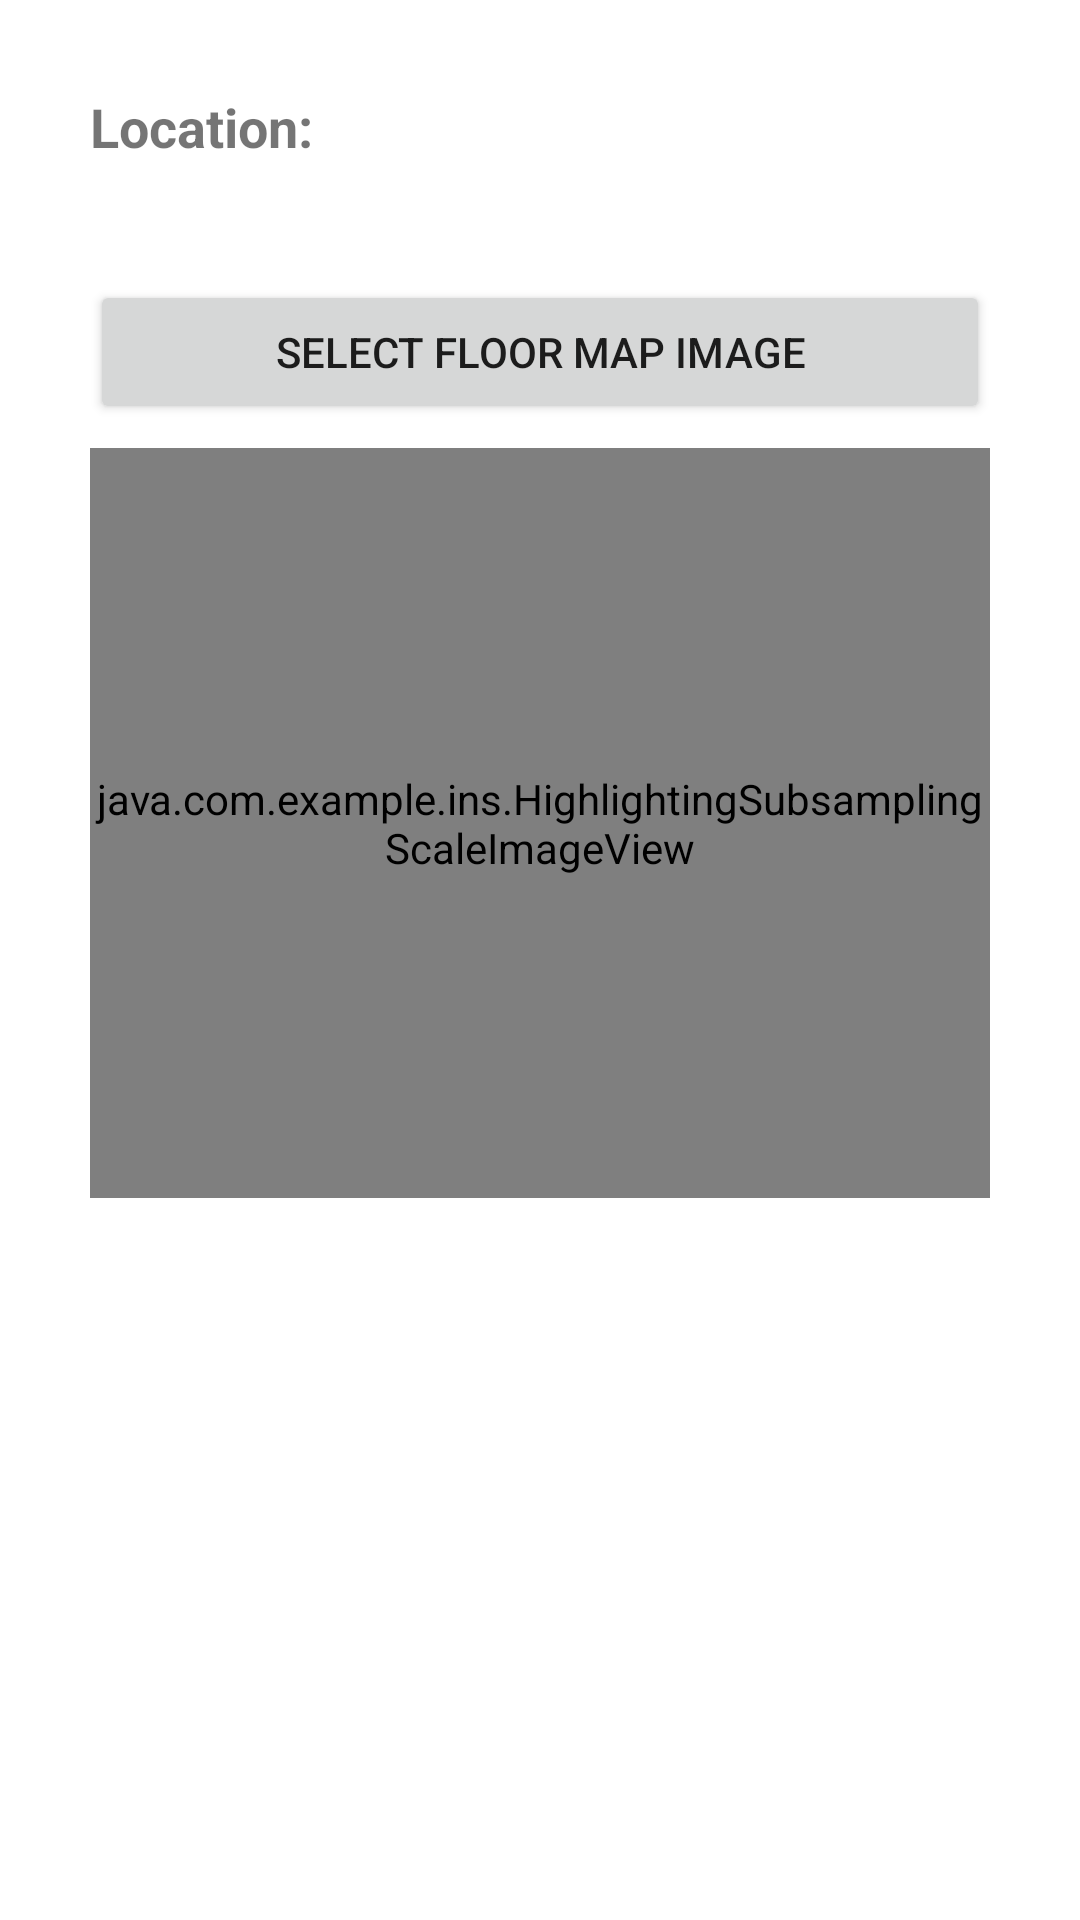

Produce the Android XML layout that renders to this screen, including the resource entries it uses.
<!-- AndroidManifest.xml: application theme Theme.INS -->
<!-- res/layout/activity_add_details.xml -->
<?xml version="1.0" encoding="utf-8"?>
<androidx.constraintlayout.widget.ConstraintLayout xmlns:android="http://schemas.android.com/apk/res/android"
    xmlns:app="http://schemas.android.com/apk/res-auto"
    xmlns:tools="http://schemas.android.com/tools"
    android:id="@+id/main"
    android:layout_width="match_parent"
    android:layout_height="match_parent"
    android:padding="30dp"
    tools:context=".AddDetailsActivity">

    <TextView
        android:id="@+id/tvLocationNameHeader"
        android:layout_width="wrap_content"
        android:layout_height="wrap_content"
        android:text="Location:"
        android:textSize="18sp"
        android:textStyle="bold"
        app:layout_constraintStart_toStartOf="parent"
        app:layout_constraintTop_toTopOf="parent" />

    <TextView
        android:id="@+id/tvLocationName"
        android:layout_width="0dp"
        android:layout_height="wrap_content"
        android:layout_marginStart="8dp"
        android:textSize="18sp"
        app:layout_constraintBaseline_toBaselineOf="@id/tvLocationNameHeader"
        app:layout_constraintEnd_toEndOf="parent"
        app:layout_constraintStart_toEndOf="@id/tvLocationNameHeader"
        tools:text="Specific Building Name" />

    <TextView
        android:id="@+id/tvLocationCoords"
        android:layout_width="0dp"
        android:layout_height="wrap_content"
        android:layout_marginTop="4dp"
        android:textSize="14sp"
        app:layout_constraintStart_toStartOf="@id/tvLocationNameHeader"
        app:layout_constraintTop_toBottomOf="@id/tvLocationNameHeader"
        app:layout_constraintEnd_toEndOf="parent"
        tools:text="Lat: 12.345, Lon: 67.890" />

    <Button
        android:id="@+id/btnSelectFloorMap"
        android:layout_width="0dp"
        android:layout_height="wrap_content"
        android:layout_marginTop="16dp"
        android:text="Select Floor Map Image"
        app:layout_constraintTop_toBottomOf="@id/tvLocationCoords"
        app:layout_constraintStart_toStartOf="parent"
        app:layout_constraintEnd_toEndOf="parent"/>

    <java.com.example.ins.HighlightingSubsamplingScaleImageView
        android:id="@+id/ivFloorMapPreview"
        android:layout_width="0dp"
        android:layout_height="250dp" android:layout_marginTop="8dp"
        android:background="#E0E0E0"
        app:layout_constraintTop_toBottomOf="@id/btnSelectFloorMap"
        app:layout_constraintStart_toStartOf="parent"
        app:layout_constraintEnd_toEndOf="parent"/>
        


    <Button
        android:id="@+id/btnProcessMap"
        android:layout_width="0dp"
        android:layout_height="wrap_content"
        android:layout_marginTop="8dp"
        android:text="Process Map &amp; Edit Details"
        android:visibility="gone"
        app:layout_constraintTop_toBottomOf="@id/ivFloorMapPreview"
        app:layout_constraintStart_toStartOf="parent"
        app:layout_constraintEnd_toEndOf="parent"/>

    <TextView
        android:id="@+id/tvExtractedDetailsHeader"
        android:layout_width="wrap_content"
        android:layout_height="wrap_content"
        android:layout_marginTop="12dp"
        android:text="Editable Extracted Details:"
        android:textSize="16sp"
        android:textStyle="bold"
        android:visibility="gone"
        app:layout_constraintTop_toBottomOf="@id/btnProcessMap"
        app:layout_constraintStart_toStartOf="parent" />

    
    <androidx.recyclerview.widget.RecyclerView
        android:id="@+id/rvOcrResults"
        android:layout_width="0dp"
        android:layout_height="0dp"
        android:layout_marginTop="4dp"
        android:background="@drawable/border_outline"
        android:padding="4dp"
        android:visibility="gone"
        app:layout_constraintTop_toBottomOf="@id/tvExtractedDetailsHeader"
        app:layout_constraintStart_toStartOf="parent"
        app:layout_constraintEnd_toEndOf="parent"
        app:layout_constraintBottom_toTopOf="@+id/btnAddCustomPoint"
        app:layout_constraintHeight_default="wrap"
        app:layout_constraintHeight_min="100dp"
        app:layout_constraintVertical_bias="0.0"
        tools:listitem="@layout/item_ocr_element" />

    
    <Button
        android:id="@+id/btnAddCustomPoint"
        style="@style/Widget.MaterialComponents.Button.OutlinedButton"
        android:layout_width="0dp"
        android:layout_height="wrap_content"
        android:text="Add Custom Label"
        android:layout_marginTop="8dp"
        android:layout_marginEnd="4dp"
        android:visibility="gone"
        app:layout_constraintHorizontal_chainStyle="packed"
        app:layout_constraintStart_toStartOf="parent"
        app:layout_constraintEnd_toStartOf="@+id/btnDrawWalkableArea"
        app:layout_constraintBottom_toTopOf="@+id/layoutActionButtons" />

    
    <Button
        android:id="@+id/btnDrawWalkableArea"
        style="@style/Widget.MaterialComponents.Button.OutlinedButton"
        android:layout_width="0dp"
        android:layout_height="wrap_content"
        android:text="Draw Walkable Area"
        android:layout_marginStart="4dp"
        android:visibility="gone"
        app:layout_constraintStart_toEndOf="@+id/btnAddCustomPoint"
        app:layout_constraintEnd_toEndOf="parent"
        app:layout_constraintTop_toTopOf="@+id/btnAddCustomPoint"
        app:layout_constraintBottom_toBottomOf="@+id/btnAddCustomPoint" />





    
    <LinearLayout
        android:id="@+id/layoutActionButtons"
        android:layout_width="0dp"
        android:layout_height="wrap_content"
        android:orientation="horizontal"
        android:layout_marginTop="16dp"
        android:visibility="gone"
        app:layout_constraintBottom_toBottomOf="parent"
        app:layout_constraintStart_toStartOf="parent"
        app:layout_constraintEnd_toEndOf="parent">

        <Button
            android:id="@+id/btnSaveMapDetails"
            android:layout_width="0dp"
            android:layout_height="wrap_content"
            android:layout_weight="1"
            android:layout_marginEnd="4dp"
            android:text="Save Map" />

        <Button
            android:id="@+id/btnUpdateMapDetails"
            android:layout_width="0dp"
            android:layout_height="wrap_content"
            android:layout_weight="1"
            android:layout_marginStart="4dp"
            android:layout_marginEnd="4dp"
            android:text="Update"
            android:visibility="gone"/>

        <Button
            android:id="@+id/btnCancelMapUpload"
            android:layout_width="0dp"
            android:layout_height="wrap_content"
            android:layout_weight="1"
            android:layout_marginStart="4dp"
            style="?attr/materialButtonOutlinedStyle"
            android:text="Cancel" />
    </LinearLayout>

    
    

</androidx.constraintlayout.widget.ConstraintLayout>
<!-- res/layout/item_ocr_element.xml (included above) -->
<?xml version="1.0" encoding="utf-8"?>
<LinearLayout xmlns:android="http://schemas.android.com/apk/res/android"
    android:layout_width="match_parent"
    android:layout_height="wrap_content"
    xmlns:tools="http://schemas.android.com/tools"
    android:orientation="horizontal"
    android:gravity="center_vertical"
    android:paddingStart="8dp"
    android:paddingEnd="8dp"
    android:paddingTop="4dp"
    android:paddingBottom="4dp">

    <EditText
        android:id="@+id/etOcrText"
        android:layout_width="0dp"
        android:layout_height="wrap_content"
        android:minHeight="48dp"
        android:layout_weight="1"
        android:hint="Label Text"
        android:inputType="text"
        android:textSize="14sp"
        tools:text="Room 101" />

    <ImageButton
        android:id="@+id/btnRemoveOcrItem"
        android:layout_width="wrap_content"
        android:layout_height="wrap_content"
        android:minWidth="48dp"
        android:minHeight="48dp"
        android:src="@android:drawable/ic_menu_delete"
        android:background="?attr/selectableItemBackgroundBorderless"
        android:contentDescription="Remove Item"
        android:layout_marginStart="8dp"/>

</LinearLayout>
<!-- resources referenced by this layout -->
<resources>
  <!-- drawable border_outline (drawable) -->
  <shape xmlns:android="http://schemas.android.com/apk/res/android"
      android:shape="rectangle">
      <stroke
          android:width="1dp"
          android:color="#CCCCCC" />
      <corners android:radius="4dp" />
  </shape>
  <style name="Theme.INS" parent="Theme.MaterialComponents.DayNight.NoActionBar">
          
          <item name="colorPrimary">@color/purple_500</item>
          <item name="colorPrimaryVariant">@color/purple_700</item>
          <item name="colorOnPrimary">@color/white</item>
          
          <item name="colorSecondary">@color/teal_200</item>
          <item name="colorSecondaryVariant">@color/teal_700</item>
          <item name="colorOnSecondary">@color/black</item>
          
          <item name="android:statusBarColor" tools:targetApi="l">?attr/colorPrimaryVariant</item>
          
  
          
          
      </style>
  <color name="purple_500">#FF6200EE</color>
  <color name="purple_700">#FF3700B3</color>
  <color name="white">#FFFFFFFF</color>
  <color name="teal_200">#FF03DAC5</color>
  <color name="teal_700">#FF018786</color>
  <color name="black">#FF000000</color>
</resources>
